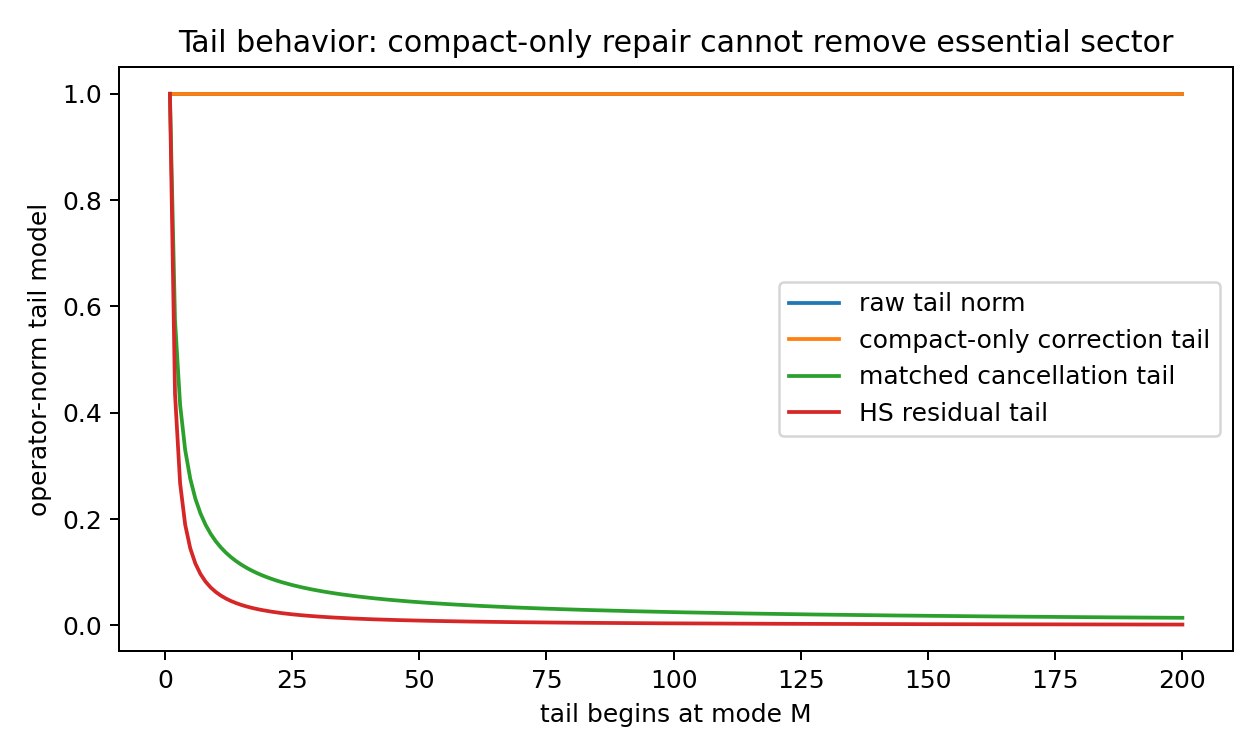

Data behind this chart, as committed beside it:
tail_start, raw_tail_norm, finite_rank_tail_norm, compact_only_tail_norm, matched_tail_norm, hilbert_schmidt_tail_norm
1, 1.0, 1.0, 1.0, 1.0, 1.0
2, 1.0, 1.0, 1.0, 0.5743, 0.4353
3, 1.0, 1.0, 1.0, 0.4152, 0.2676
4, 1.0, 1.0, 1.0, 0.3299, 0.1895
5, 1.0, 1.0, 1.0, 0.2759, 0.145
6, 1.0, 1.0, 1.0, 0.2385, 0.1165
7, 1.0, 1.0, 1.0, 0.2108, 0.0968
8, 1.0, 1.0, 1.0, 0.1895, 0.08247
9, 1.0, 1.0, 1.0, 0.1724, 0.0716
10, 1.0, 1.0, 1.0, 0.1585, 0.0631
11, 1.0, 1.0, 1.0, 0.1469, 0.05628
12, 1.0, 1.0, 1.0, 0.137, 0.0507
13, 1.0, 1.0, 1.0, 0.1285, 0.04605
14, 1.0, 1.0, 1.0, 0.1211, 0.04214
15, 1.0, 1.0, 1.0, 0.1146, 0.03879
16, 1.0, 1.0, 1.0, 0.1088, 0.0359
17, 1.0, 1.0, 1.0, 0.1037, 0.03338
18, 1.0, 1.0, 1.0, 0.09903, 0.03117
19, 1.0, 1.0, 1.0, 0.09484, 0.02921
20, 1.0, 1.0, 1.0, 0.09103, 0.02746
21, 1.0, 1.0, 1.0, 0.08754, 0.0259
22, 1.0, 1.0, 1.0, 0.08435, 0.0245
23, 1.0, 1.0, 1.0, 0.0814, 0.02322
24, 1.0, 1.0, 1.0, 0.07867, 0.02207
25, 1.0, 1.0, 1.0, 0.07615, 0.02101
26, 1.0, 1.0, 1.0, 0.07379, 0.02005
27, 1.0, 1.0, 1.0, 0.0716, 0.01916
28, 1.0, 1.0, 1.0, 0.06955, 0.01834
29, 1.0, 1.0, 1.0, 0.06762, 0.01758
30, 1.0, 1.0, 1.0, 0.06581, 0.01688
31, 1.0, 1.0, 1.0, 0.06411, 0.01623
32, 1.0, 1.0, 1.0, 0.0625, 0.01563
33, 1.0, 1.0, 1.0, 0.06098, 0.01506
34, 1.0, 1.0, 1.0, 0.05954, 0.01453
35, 1.0, 1.0, 1.0, 0.05818, 0.01403
36, 1.0, 1.0, 1.0, 0.05688, 0.01357
37, 1.0, 1.0, 1.0, 0.05565, 0.01313
38, 1.0, 1.0, 1.0, 0.05447, 0.01271
39, 1.0, 1.0, 1.0, 0.05335, 0.01232
40, 1.0, 1.0, 1.0, 0.05228, 0.01195
41, 1.0, 1.0, 1.0, 0.05126, 0.01161
42, 1.0, 1.0, 1.0, 0.05028, 0.01127
43, 1.0, 1.0, 1.0, 0.04934, 0.01096
44, 1.0, 1.0, 1.0, 0.04844, 0.01066
45, 1.0, 1.0, 1.0, 0.04758, 0.01038
46, 1.0, 1.0, 1.0, 0.04675, 0.01011
47, 1.0, 1.0, 1.0, 0.04595, 0.009851
48, 1.0, 1.0, 1.0, 0.04519, 0.009605
49, 1.0, 1.0, 1.0, 0.04445, 0.009371
50, 1.0, 1.0, 1.0, 0.04373, 0.009146
51, 1.0, 1.0, 1.0, 0.04305, 0.008931
52, 1.0, 1.0, 1.0, 0.04238, 0.008726
53, 1.0, 1.0, 1.0, 0.04174, 0.008528
54, 1.0, 1.0, 1.0, 0.04112, 0.008339
55, 1.0, 1.0, 1.0, 0.04052, 0.008158
56, 1.0, 1.0, 1.0, 0.03994, 0.007983
57, 1.0, 1.0, 1.0, 0.03938, 0.007815
58, 1.0, 1.0, 1.0, 0.03884, 0.007654
59, 1.0, 1.0, 1.0, 0.03831, 0.007499
60, 1.0, 1.0, 1.0, 0.0378, 0.007349
... 140 more rows
